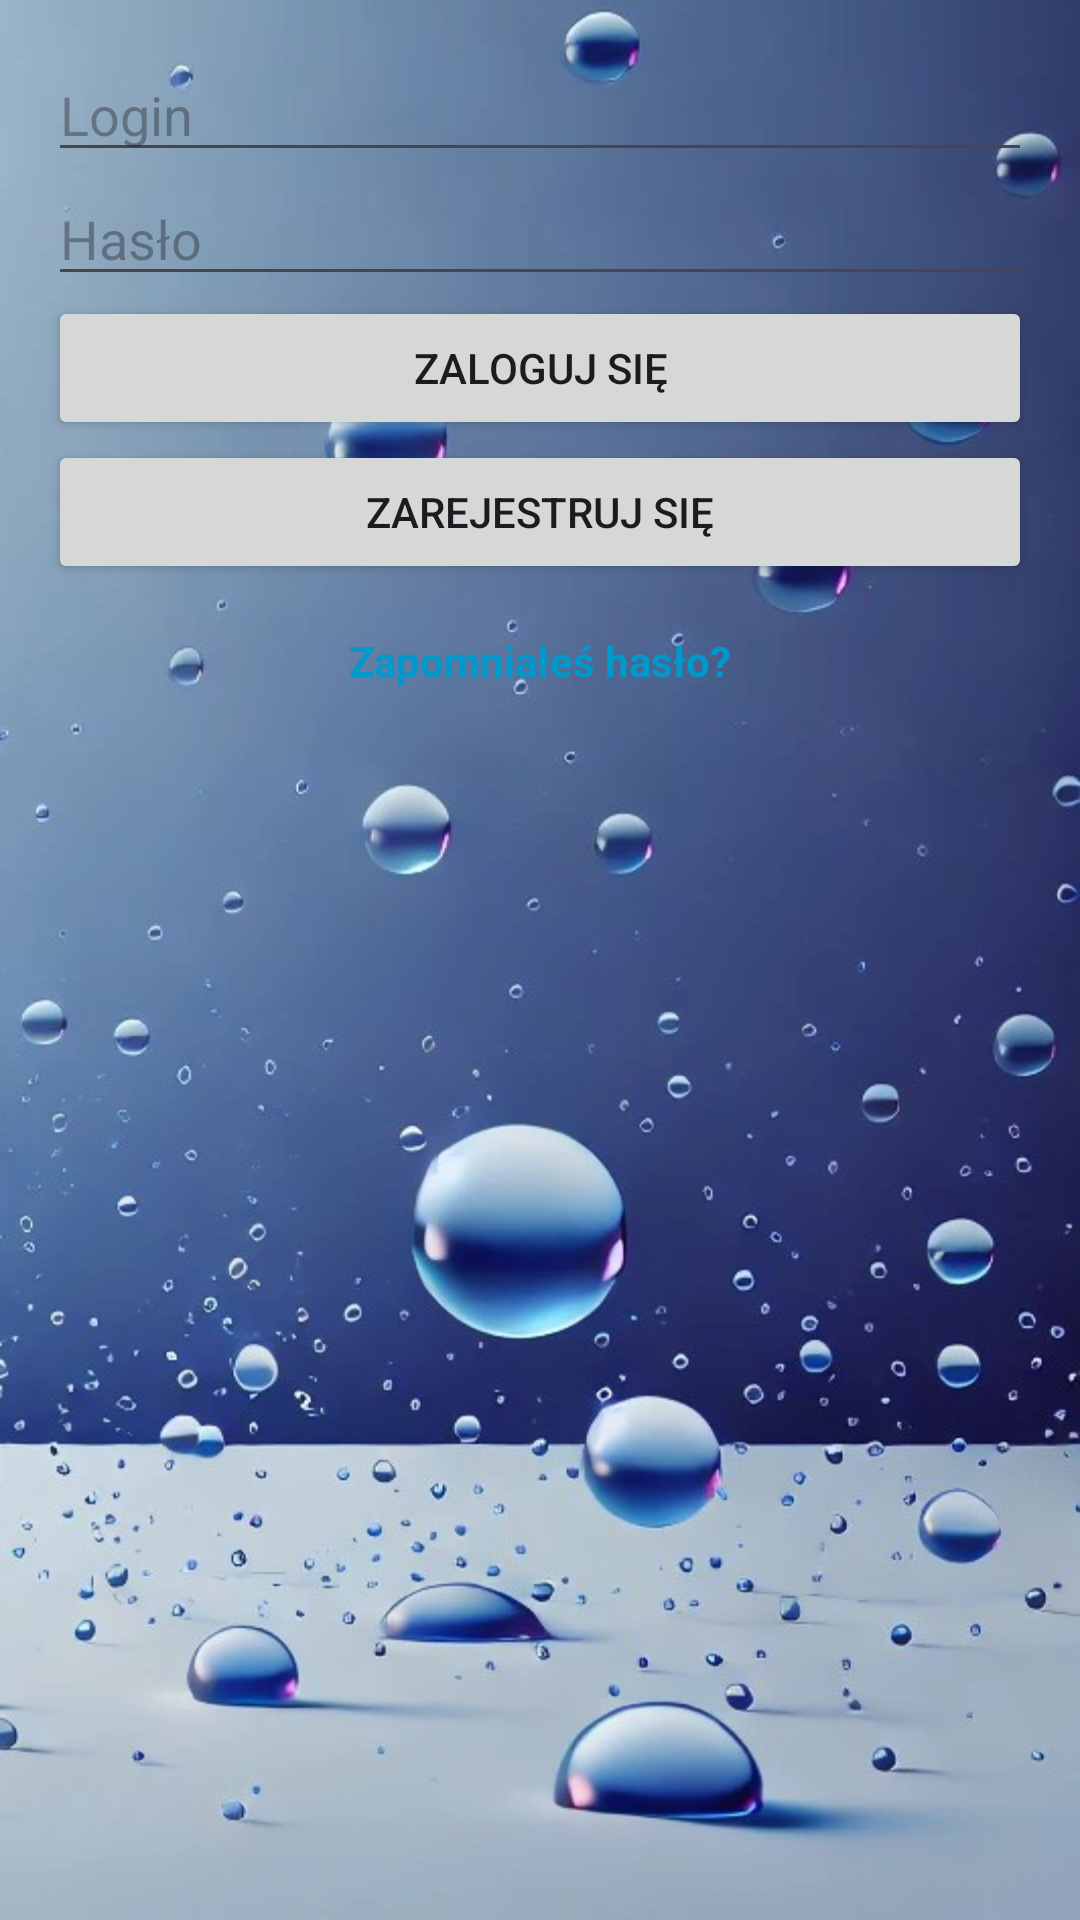

Here is an Android app screen rendered from its layout file. Give the layout XML and the strings, colors and styles it references.
<!-- AndroidManifest.xml: application theme Theme.Aplikacjadomierzeniawody -->
<!-- res/layout/activity_login.xml -->
<?xml version="1.0" encoding="utf-8"?>

<LinearLayout xmlns:android="http://schemas.android.com/apk/res/android"
    android:layout_width="match_parent"
    android:layout_height="match_parent"
    android:orientation="vertical"
    android:background="@drawable/background1"
    android:padding="16dp">
    <EditText
        android:id="@+id/editTextUsername"
        android:layout_width="match_parent"
        android:layout_height="wrap_content"
        android:hint="Login" />

    <EditText
        android:id="@+id/editTextPassword"
        android:layout_width="match_parent"
        android:layout_height="wrap_content"
        android:hint="Hasło"
        android:inputType="textPassword" />

    <Button
        android:id="@+id/buttonLogin"
        android:layout_width="match_parent"
        android:layout_height="wrap_content"
        android:text="Zaloguj się" />

    <Button
        android:id="@+id/buttonRegister"
        android:layout_width="match_parent"
        android:layout_height="wrap_content"
        android:text="Zarejestruj się" />

    <TextView
        android:id="@+id/textForgotPassword"
        android:layout_width="match_parent"
        android:layout_height="wrap_content"
        android:text="Zapomniałeś hasło?"
        android:gravity="center"
        android:textColor="@android:color/holo_blue_dark"
        android:textStyle="bold"
        android:paddingTop="16dp" />

</LinearLayout>
<!-- resources referenced by this layout -->
<resources>
  <!-- drawable background1: jpg bitmap (drawable, 66531 bytes) -->
  <style name="Theme.Aplikacjadomierzeniawody" parent="Base.Theme.Aplikacjadomierzeniawody" />
  <style name="Base.Theme.Aplikacjadomierzeniawody" parent="Theme.Material3.DayNight.NoActionBar">
          
          
      </style>
</resources>
